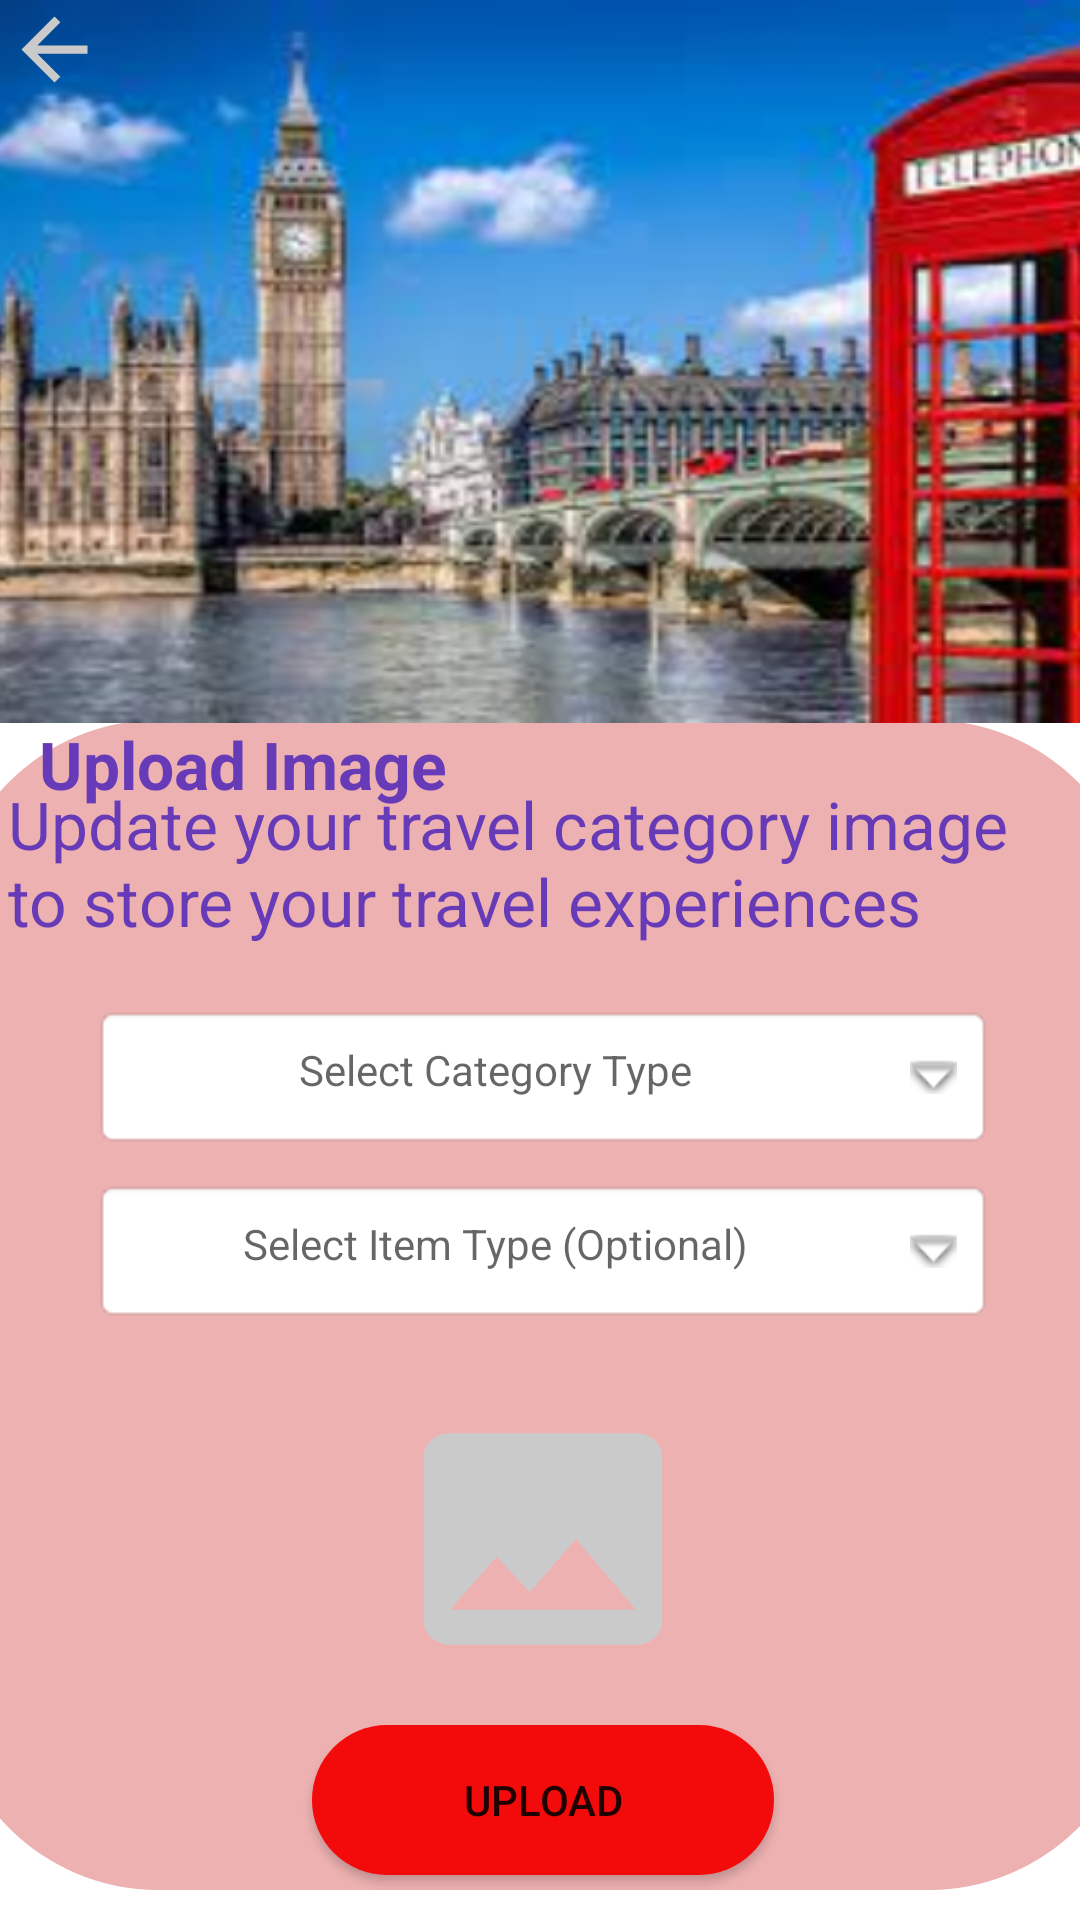

Android layout source for this screen:
<!-- AndroidManifest.xml: application theme Theme.TravelApp -->
<!-- res/layout/activity_upload_image.xml -->
<?xml version="1.0" encoding="utf-8"?>
<androidx.constraintlayout.widget.ConstraintLayout xmlns:android="http://schemas.android.com/apk/res/android"
    xmlns:app="http://schemas.android.com/apk/res-auto"
    xmlns:tools="http://schemas.android.com/tools"
    android:layout_width="match_parent"
    android:layout_height="match_parent"
    tools:context=".UploadImageActivity">

    <LinearLayout
        android:id="@+id/linerLayoutAddCat"
        android:layout_width="397dp"
        android:layout_height="390dp"
        android:layout_marginStart="1dp"
        android:layout_marginEnd="1dp"
        android:layout_marginBottom="10dp"
        android:background="@drawable/rectangle_settings"
        android:backgroundTint="#EDB1B1"
        android:orientation="vertical"
        android:weightSum="4"
        app:layout_constraintBottom_toBottomOf="parent"
        app:layout_constraintEnd_toEndOf="parent"
        app:layout_constraintHorizontal_bias="0.487"
        app:layout_constraintStart_toStartOf="parent"
        app:layout_constraintTop_toBottomOf="@+id/imageView17"
        app:layout_constraintVertical_bias="1.0">

        <TextView
            android:id="@+id/textView5"
            android:layout_width="match_parent"
            android:layout_height="wrap_content"
            android:layout_margin="20dp"
            android:text="@string/update_category"
            android:textColor="#673AB7"
            android:textSize="22dp" />

        <TextView
            android:id="@+id/textViewDialogChoice3"
            android:layout_width="300dp"
            android:layout_height="48dp"
            android:layout_centerInParent="true"
            android:layout_gravity="center"
            android:layout_marginBottom="10dp"
            android:background="@android:drawable/editbox_background"
            android:drawableRight="@android:drawable/arrow_down_float"
            android:drawablePadding="16dp"
            android:ems="10"
            android:gravity="center_horizontal"
            android:hint="Select Category Type"
            android:padding="12dp" />

        <TextView
            android:id="@+id/textViewDialogChoiceItem"
            android:layout_width="300dp"
            android:layout_height="48dp"
            android:layout_centerInParent="true"
            android:layout_gravity="center"
            android:layout_marginBottom="10dp"
            android:background="@android:drawable/editbox_background"
            android:drawableRight="@android:drawable/arrow_down_float"
            android:drawablePadding="16dp"
            android:ems="10"
            android:gravity="center_horizontal"
            android:hint="Select Item Type (Optional)"
            android:padding="12dp" />

        <ImageView
            android:id="@+id/imageViewImageUpload"
            android:layout_width="106dp"
            android:layout_height="94dp"
            android:layout_gravity="center_horizontal"
            android:layout_margin="15dp"
            android:scaleType="fitXY"
            app:srcCompat="@drawable/ic_baseline_image_24" />

        <Button
            android:id="@+id/buttonUploadUpdatedImage"
            android:layout_width="154dp"
            android:layout_height="50dp"
            android:layout_gravity="center_horizontal"
            android:layout_marginBottom="464dp"
            android:background="@drawable/rectangle_settings"
            android:backgroundTint="#F30A0A"
            android:text="Upload" />
    </LinearLayout>

    <ImageView
        android:id="@+id/imageView17"
        android:layout_width="433dp"
        android:layout_height="241dp"
        android:scaleType="fitXY"
        app:layout_constraintEnd_toEndOf="parent"
        app:layout_constraintStart_toStartOf="parent"
        app:layout_constraintTop_toTopOf="parent"
        app:srcCompat="@drawable/image_london" />

    <ImageView
        android:id="@+id/imageViewBack2"
        android:layout_width="36dp"
        android:layout_height="33dp"
        app:layout_constraintStart_toStartOf="parent"
        app:layout_constraintTop_toTopOf="parent"
        app:srcCompat="@drawable/ic_arrow_back" />

    <TextView
        android:id="@+id/textView4"
        android:layout_width="wrap_content"
        android:layout_height="wrap_content"
        android:layout_marginTop="240dp"
        android:text="Upload Image"
        android:textColor="#673AB7"
        android:textSize="22dp"
        android:textStyle="bold"
        app:layout_constraintEnd_toEndOf="parent"
        app:layout_constraintHorizontal_bias="0.058"
        app:layout_constraintStart_toStartOf="parent"
        app:layout_constraintTop_toTopOf="parent" />
</androidx.constraintlayout.widget.ConstraintLayout>
<!-- resources referenced by this layout -->
<resources>
  <!-- drawable ic_arrow_back (drawable) -->
  <vector android:autoMirrored="true" android:height="24dp"
      android:tint="#CBCACA" android:viewportHeight="24"
      android:viewportWidth="24" android:width="24dp" xmlns:android="http://schemas.android.com/apk/res/android">
      <path android:fillColor="@android:color/white" android:pathData="M20,11H7.83l5.59,-5.59L12,4l-8,8 8,8 1.41,-1.41L7.83,13H20v-2z"/>
  </vector>
  <!-- drawable ic_baseline_image_24 (drawable) -->
  <vector android:height="24dp" android:tint="#CBCACA"
      android:viewportHeight="24" android:viewportWidth="24"
      android:width="24dp" xmlns:android="http://schemas.android.com/apk/res/android">
      <path android:fillColor="@android:color/white" android:pathData="M21,19V5c0,-1.1 -0.9,-2 -2,-2H5c-1.1,0 -2,0.9 -2,2v14c0,1.1 0.9,2 2,2h14c1.1,0 2,-0.9 2,-2zM8.5,13.5l2.5,3.01L14.5,12l4.5,6H5l3.5,-4.5z"/>
  </vector>
  <!-- drawable image_london: png bitmap (drawable, 314569 bytes) -->
  <!-- drawable rectangle_settings (drawable) -->
  <?xml version="1.0" encoding="utf-8"?>
  <shape xmlns:android="http://schemas.android.com/apk/res/android">
  
      <solid android:color="#C574D3"
          />
  
  
  
      <corners
          android:radius="70dp"
          />
  </shape>
  <string name="update_category">Update your travel category image to store your travel experiences</string>
  <style name="Theme.TravelApp" parent="Theme.MaterialComponents.DayNight.NoActionBar">
          
          <item name="colorPrimary">@color/purple_500</item>
          <item name="colorPrimaryVariant">@color/purple_700</item>
          <item name="colorOnPrimary">@color/white</item>
          
          <item name="colorSecondary">@color/teal_200</item>
          <item name="colorSecondaryVariant">@color/teal_700</item>
          <item name="colorOnSecondary">@color/black</item>
          
          <item name="android:statusBarColor" tools:targetApi="l">?attr/colorOnSecondary</item>
          
      </style>
  <!-- not gathered from this repository: default colours our renderer supplied (Android Studio template values) -->
  <color name="purple_500">#FF6200EE</color>
  <color name="purple_700">#FF3700B3</color>
  <color name="teal_200">#FF03DAC5</color>
  <color name="teal_700">#FF018786</color>
  <color name="black">#FF000000</color>
  <color name="white">#FFFFFFFF</color>
</resources>
